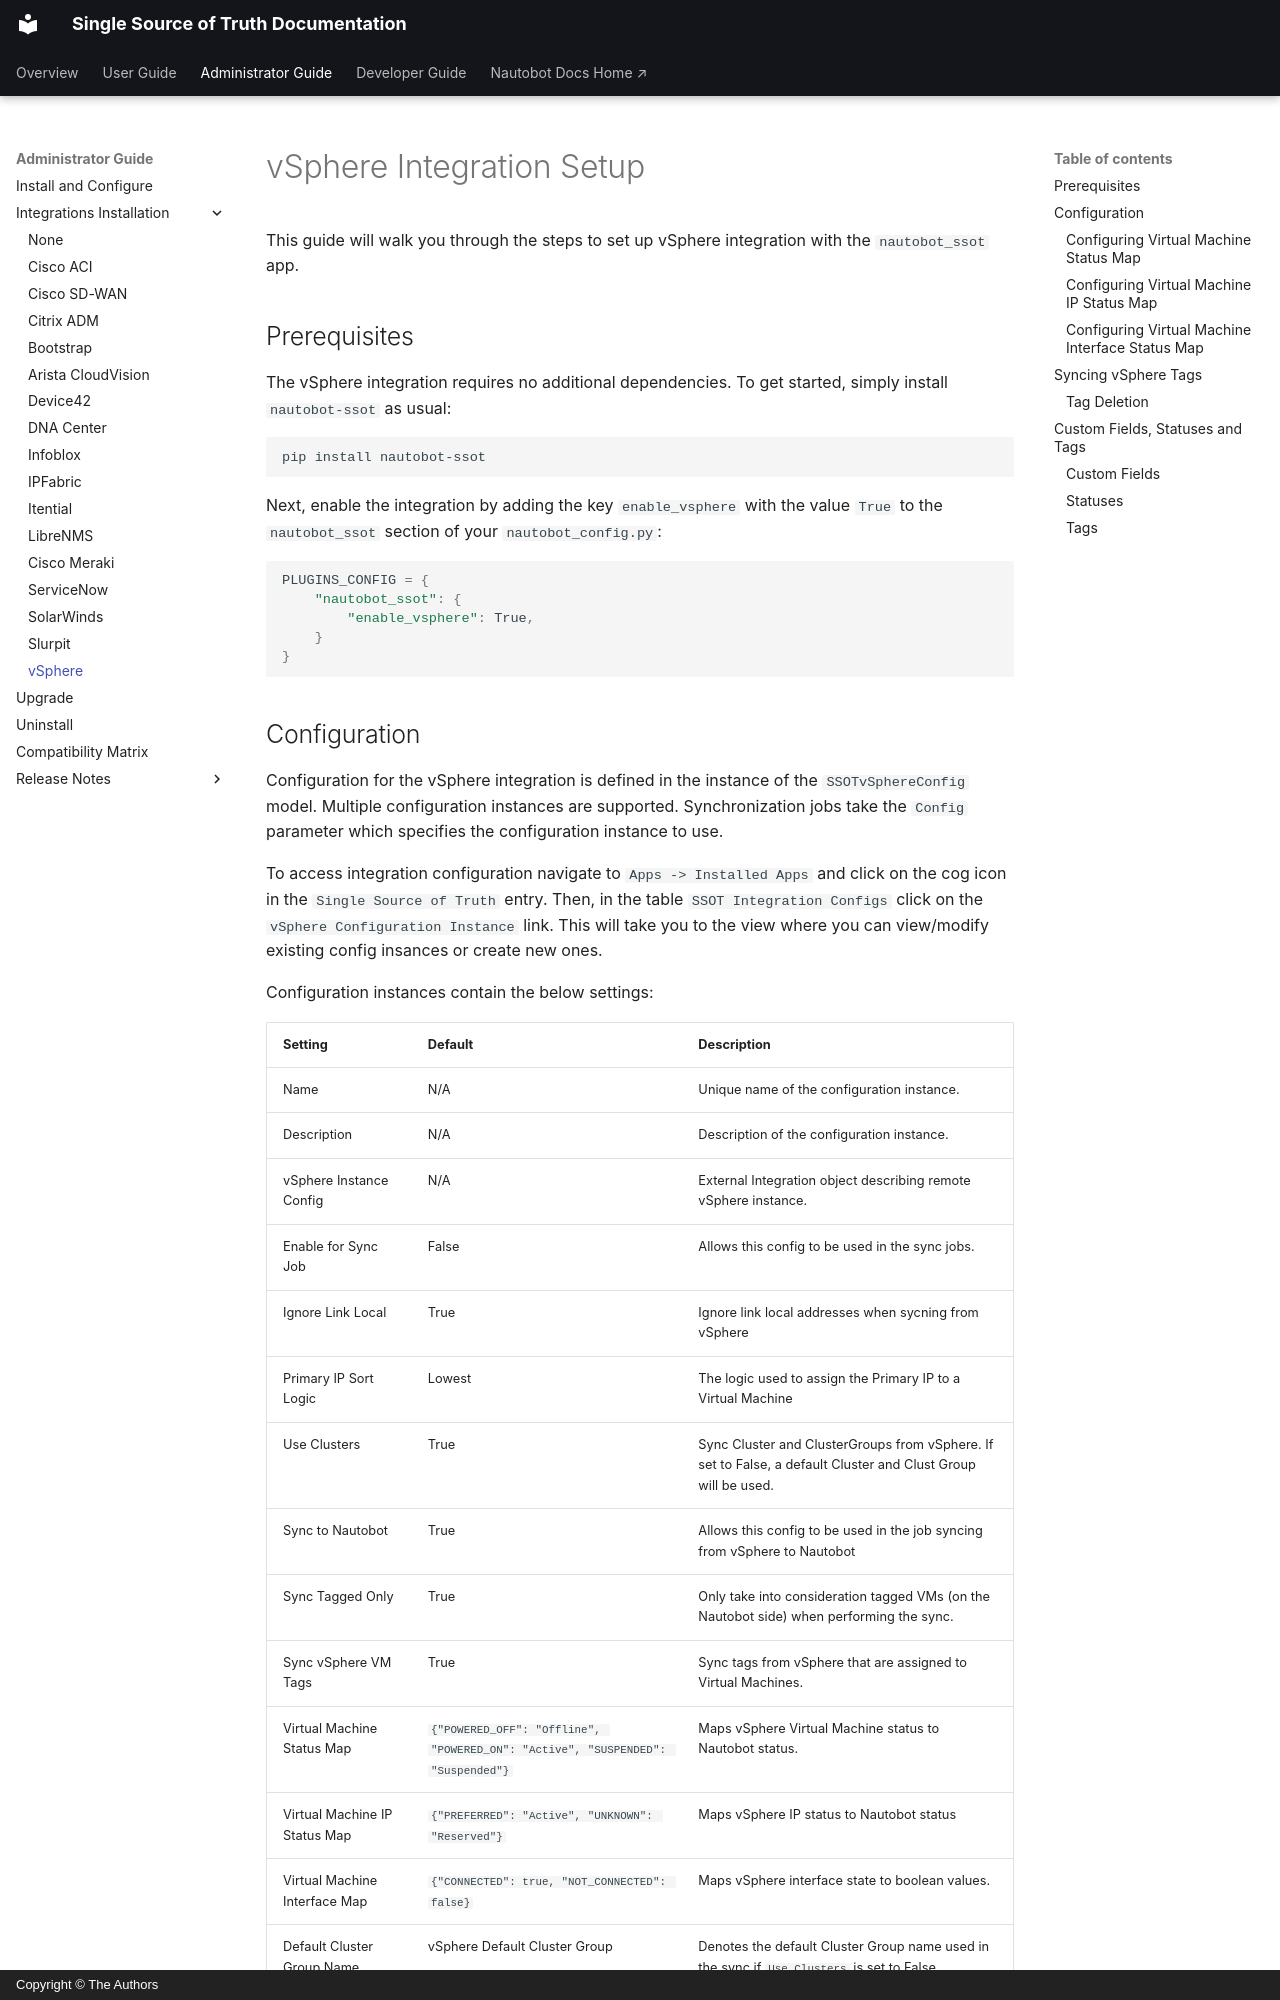

repository: nautobot/nautobot-app-ssot · page: admin/integrations/vsphere_setup/index.html · generator: mkdocs · copyright: Copyright © The Authors

# vSphere Integration Setup

This guide will walk you through the steps to set up vSphere integration with the `nautobot_ssot` app.

## Prerequisites

The vSphere integration requires no additional dependencies. To get started, simply install `nautobot-ssot` as usual:

```shell
pip install nautobot-ssot
```

Next, enable the integration by adding the key `enable_vsphere` with the value `True` to the `nautobot_ssot` section of your `nautobot_config.py`:

```python
PLUGINS_CONFIG = {
    "nautobot_ssot": {
        "enable_vsphere": True,
    }
}
```
